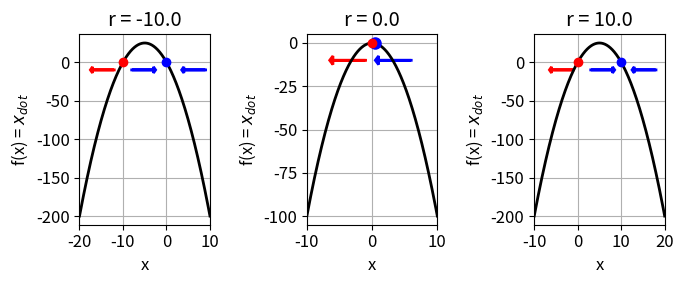
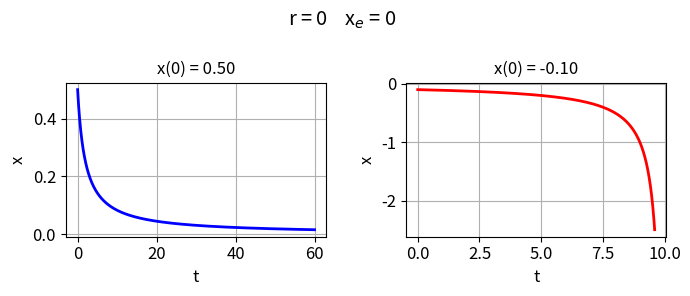
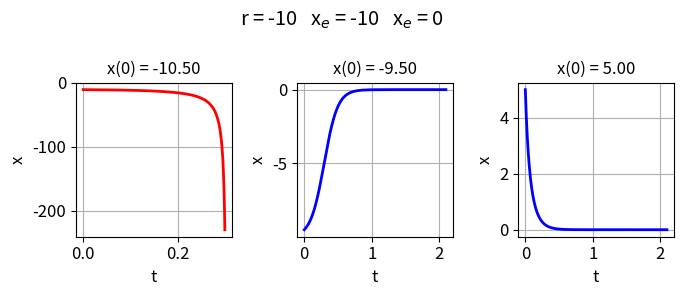
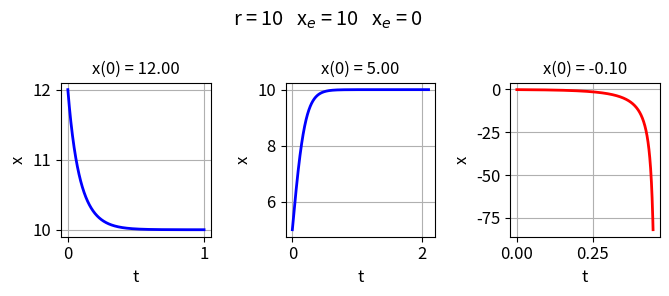
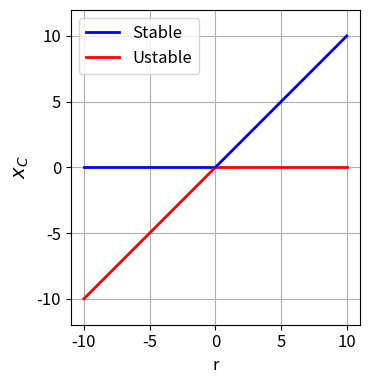

Here is the Python script that generated these plots, in order:
# -*- coding: utf-8 -*-
"""
cs101.py
Aug 25

DYNAMICAL SYSTEMS:
    Transcritical Bifurcations: subcritical

# [redacted]
# [redacted]

# Documentation
#    https://d-arora.github.io/Doing-Physics-With-Matlab/dsDocs/ds25L7.pdf

"""


# LIBRARIES  ================================================================
import numpy as np
from scipy.integrate import odeint
import matplotlib.pyplot as plt
from scipy.signal import find_peaks
import time
from numpy import pi, sin, cos, linspace

plt.close('all')

tStart = time.time()

#%%   FUNCTIONS
def funct(r,x):
    xDot = r*x - x**2
    return xDot

#%%  SOLVE ODE
# Solve ODE for x
def lorenz(t, state):    
    xS = state
    dx = r*xS - xS**2
    return dx  

#%%  Fig 1: Plot x vs xDot
plt.rcParams['font.size'] = 12
plt.rcParams["figure.figsize"] = (7,3)
fig1, ax = plt.subplots(1,3)

C = 0; r = -10
x1, x2 = -20,10
x = linspace(x1,x2,599)
xDot = funct(r,x)
ax[C].set_xlabel('x',color = 'black')
ax[C].set_ylabel('f(x) = $x_{dot}$',color= 'black')   
ax[C].grid()
ax[C].set_title('r = %0.1f' %r)
ax[C].set_xlim([x1,x2])
ax[C].set_xticks([-20,-10,0,10])
ax[C].plot(x,xDot,'k',lw = 2)
ax[C].plot(0,0,'bo',ms = 6)
ax[C].plot(r,0,'ro',ms = 6)
ax[C].arrow(-12, -10, -5, 0, head_width=8, head_length=0.5, lw = 2,fc='red', ec='red')
ax[C].arrow(-8, -10, 5, 0, head_width=8, head_length=0.5, lw = 2,fc='b', ec='b')
ax[C].arrow(9, -10, -5, 0, head_width=8, head_length=0.5, lw = 2,fc='b', ec='b')

C = 1; r = 0
x1, x2 = -10,10
x = linspace(x1,x2,599)
xDot = funct(r,x)
ax[C].set_xlabel('x',color = 'black')
ax[C].set_ylabel('f(x) = $x_{dot}$',color= 'black')   
ax[C].xaxis.grid()
ax[C].yaxis.grid()
ax[C].set_title('r = %0.1f' %r)
ax[C].set_xlim([x1,x2])
ax[C].plot(x,xDot,'k',lw = 2)
ax[C].plot(0.5,0,'bo',ms = 8)
ax[C].plot(r,0,'ro',ms = 6)
ax[C].arrow(-1, -10, -5, 0, head_width=5, head_length=0.5, lw = 2,fc='red', ec='red')
ax[C].arrow(6, -10, -5, 0, head_width=5, head_length=0.5, lw = 2,fc='b', ec='b')

C = 2; r = 10
x1, x2 = -10,20
x = linspace(x1,x2,599)
xDot = funct(r,x)
ax[C].set_xlabel('x',color = 'black')
ax[C].set_ylabel('f(x) = $x_{dot}$',color= 'black')   
ax[C].xaxis.grid()
ax[C].yaxis.grid()
ax[C].set_title('r = %0.1f' %r)
ax[C].set_xlim([x1,x2])
ax[C].set_xticks([-10,0,10,20])
xP = x; yP = xDot; 
ax[C].plot(xP,yP,'k',lw = 2)
ax[C].plot(0,0,'ro',ms = 6)
ax[C].plot(r,0,'bo',ms = 6)
ax[C].arrow(-1, -10, -5, 0, head_width=8, head_length=0.5, lw = 2,fc='r', ec='r')
ax[C].arrow(3, -10, 5, 0, head_width=8, head_length=0.5, lw = 2,fc='b', ec='b')
ax[C].arrow(18, -10, -5, 0, head_width=8, head_length=0.5, lw = 2,fc='b', ec='b')

fig1.tight_layout()

#%%  Fig 2:
plt.rcParams['font.size'] = 12
plt.rcParams["figure.figsize"] = (7,3)
fig2, ax = plt.subplots(1,2)

r = 0; xC = 0
C = 0
x0 = 0.5
tMax = 60 
t = linspace(0,tMax,999)
sol = odeint(lorenz, x0, t, tfirst=True)
xS = sol[:,0] 
ax[C].set_xlabel('t',color = 'black')
ax[C].set_ylabel('x',color= 'black')
ax[C].set_title(r'x(0) = %2.2f' %x0, fontsize = 12)
ax[C].grid()
ax[C].plot(t,xS,'b',lw = 2)    

C = 1
x0 = -0.1
tMax = 9.6 
t = linspace(0,tMax,999)
sol = odeint(lorenz, x0, t, tfirst=True)
xS = sol[:,0] 
ax[C].set_xlabel('t',color = 'black')
ax[C].set_ylabel('x',color= 'black')
ax[C].set_title('x(0) = %2.2f' %x0, fontsize = 12)
ax[C].grid()
ax[C].plot(t,xS,'r',lw = 2) 
fig2.suptitle('r = %0.0f' %r  + '    x$_e$ = 0')
fig2.tight_layout() 

#%%  Fig 3:
plt.rcParams['font.size'] = 12
plt.rcParams["figure.figsize"] = (7,3)
fig3, ax = plt.subplots(1,3)

r = -10
xC = np.zeros(2); xC[0] = 0; xC[1] = r
C = 0
x0 = -10.5
tMax = 0.3
t = linspace(0,tMax,999)
sol = odeint(lorenz, x0, t, tfirst=True)
xS = sol[:,0] 
ax[C].set_xlabel('t',color = 'black')
ax[C].set_ylabel('x',color= 'black')
ax[C].set_title(r'x(0) = %2.2f' %x0, fontsize = 12)
ax[C].grid()
ax[C].plot(t,xS,'r',lw = 2)    

C = 1
x0 = -9.5
tMax = 2.1
t = linspace(0,tMax,999)
sol = odeint(lorenz, x0, t, tfirst=True)
xS = sol[:,0] 
ax[C].set_xlabel('t',color = 'black')
ax[C].set_ylabel('x',color= 'black')
ax[C].set_title('x(0) = %2.2f' %x0, fontsize = 12)
ax[C].grid()
ax[C].plot(t,xS,'b',lw = 2) 

C = 2
x0 = 5
tMax = 2.1
t = linspace(0,tMax,999)
sol = odeint(lorenz, x0, t, tfirst=True)
xS = sol[:,0] 
ax[C].set_xlabel('t',color = 'black')
ax[C].set_ylabel('x',color= 'black')
ax[C].set_title('x(0) = %2.2f' %x0, fontsize = 12)
ax[C].grid()
ax[C].plot(t,xS,'b',lw = 2) 

fig3.suptitle('r = %0.0f' %r +'   x$_e$ = %0.0f' %xC[1]     + '   x$_e$ = %0.0f' %xC[0])
fig3.tight_layout() 


#%%  Fig 4: r =+10  t vs x
plt.rcParams['font.size'] = 12
plt.rcParams["figure.figsize"] = (7,3)
fig4, ax = plt.subplots(1,3)

r = 10
xC = np.zeros(2); xC[0] = 0; xC[1] = r
C = 0
x0 = 12
tMax = 1
t = linspace(0,tMax,999)
sol = odeint(lorenz, x0, t, tfirst=True)
xS = sol[:,0] 
ax[C].set_xlabel('t',color = 'black')
ax[C].set_ylabel('x',color= 'black')
ax[C].set_title(r'x(0) = %2.2f' %x0, fontsize = 12)
ax[C].grid()
ax[C].plot(t,xS,'b',lw = 2)    

C = 1
x0 = 5
tMax = 2.1
t = linspace(0,tMax,999)
sol = odeint(lorenz, x0, t, tfirst=True)
xS = sol[:,0] 
ax[C].set_xlabel('t',color = 'black')
ax[C].set_ylabel('x',color= 'black')
ax[C].set_title('x(0) = %2.2f' %x0, fontsize = 12)
ax[C].grid()
ax[C].plot(t,xS,'b',lw = 2) 

C = 2
x0 = -0.1
tMax = 0.45
t = linspace(0,tMax,999)
sol = odeint(lorenz, x0, t, tfirst=True)
xS = sol[:,0] 
ax[C].set_xlabel('t',color = 'black')
ax[C].set_ylabel('x',color= 'black')
ax[C].set_title('x(0) = %2.2f' %x0, fontsize = 12)
ax[C].grid()
ax[C].plot(t,xS,'r',lw = 2) 

fig4.suptitle('r = %0.0f' %r +'   x$_e$ = %0.0f' %xC[1]     + '   x$_e$ = %0.0f' %xC[0])
fig4.tight_layout() 


#%% r vs xE
plt.rcParams['font.size'] = 12
plt.rcParams["figure.figsize"] = (4,4)
fig5, ax = plt.subplots(1)

ax.set_xlabel('r',color = 'black',fontsize = 12)
ax.set_ylabel('$x_C$',color= 'black',fontsize = 14)

ax.grid()

ax.set_xlim([-10,10]); ax.set_ylim([-10,10])

ax.plot([-10,0],[0,0],'b',lw = 2,label = 'Stable') 
ax.plot([0,10],[0,0],'r',lw = 2,label = 'Ustable') 
ax.plot([-10,0],[-10, 0],'r',lw = 2) 
ax.plot([0,10],[0, 10],'b',lw = 2) 

ax.legend() 
ax.axis('equal')
fig5.tight_layout() 

#%%
tExe = time.time() - tStart
print('  ')
print('Execution time')
print(tExe)

#%%
'''
fig1.savefig('a1.png')
fig2.savefig('a2.png')
fig3.savefig('a3.png')
fig4.savefig('a4.png')
fig5.savefig('a5.png')



'''




